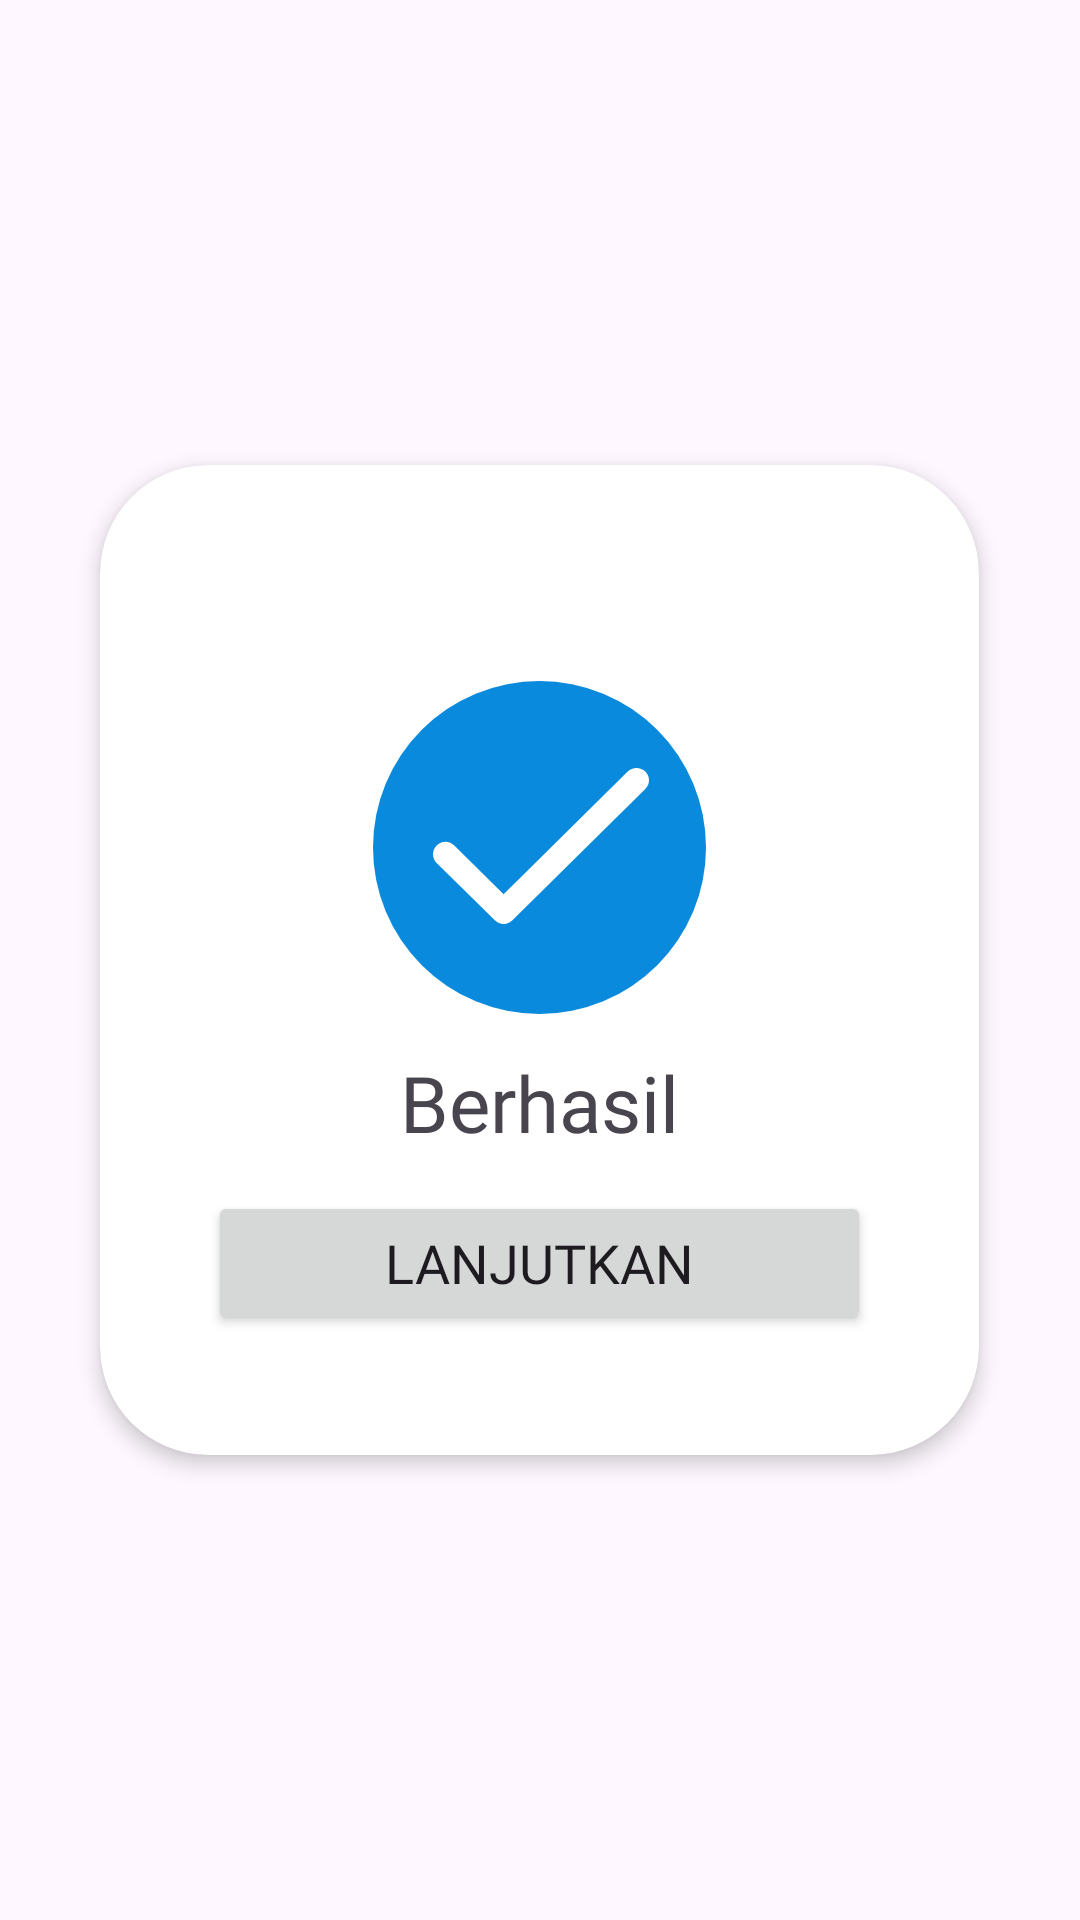

Here is an Android app screen rendered from its layout file. Give the layout XML and the strings, colors and styles it references.
<!-- AndroidManifest.xml: application theme Theme.Wisataja -->
<!-- res/layout/layout_dialog_berhasil.xml -->
<?xml version="1.0" encoding="utf-8"?>
<RelativeLayout xmlns:android="http://schemas.android.com/apk/res/android"
    xmlns:app="http://schemas.android.com/apk/res-auto"
    android:layout_width="wrap_content"
    android:layout_height="wrap_content"
    android:background="@android:color/transparent"
    android:padding="16dp">

    <androidx.cardview.widget.CardView
        android:layout_width="293dp"
        android:layout_height="330dp"
        app:cardCornerRadius="36dp"
        app:cardElevation="4dp"
        android:layout_margin="2dp"
        android:layout_centerHorizontal="true"
        android:layout_centerVertical="true">

        <LinearLayout
            android:layout_width="match_parent"
            android:layout_height="match_parent"
            android:orientation="vertical"
            android:padding="36dp">

            <ImageView
                android:layout_width="111dp"
                android:layout_height="111dp"
                android:layout_gravity="center"
                android:layout_marginTop="36dp"
                android:src="@drawable/berhasil" />

            <TextView
                android:layout_width="wrap_content"
                android:layout_height="wrap_content"
                android:layout_gravity="center"
                android:layout_marginTop="12dp"
                android:fontFamily="@font/inter_bold"
                android:text="Berhasil"
                android:textSize="26sp" />

            <Button
                android:id="@+id/btnConfirm"
                android:layout_width="match_parent"
                android:layout_height="wrap_content"
                android:text="Lanjutkan"
                android:textSize="18sp"
                android:fontFamily="@font/inter_semi_bold"
                android:layout_marginTop="12dp"
                app:cornerRadius="12dp"
                />

        </LinearLayout>
    </androidx.cardview.widget.CardView>
</RelativeLayout>
<!-- resources referenced by this layout -->
<resources>
  <!-- drawable berhasil (drawable) -->
  <vector xmlns:android="http://schemas.android.com/apk/res/android"
      android:width="111dp"
      android:height="111dp"
      android:viewportWidth="111"
      android:viewportHeight="111">
    <path
        android:pathData="M55.5,55.5m-55.5,0a55.5,55.5 0,1 1,111 0a55.5,55.5 0,1 1,-111 0"
        android:fillColor="#0A8ADD"/>
    <path
        android:pathData="M90.77,36.01L46.48,79.79C46.09,80.18 45.64,80.48 45.13,80.69C44.63,80.89 44.09,81 43.54,81C42.99,81 42.45,80.89 41.95,80.69C41.44,80.48 40.98,80.18 40.6,79.79L21.22,60.64C20.83,60.26 20.53,59.8 20.32,59.3C20.11,58.81 20,58.27 20,57.73C20,57.19 20.11,56.66 20.32,56.16C20.53,55.66 20.83,55.21 21.22,54.82C21.6,54.44 22.06,54.14 22.57,53.93C23.07,53.73 23.61,53.62 24.16,53.62C24.71,53.62 25.25,53.73 25.75,53.93C26.26,54.14 26.72,54.44 27.1,54.82L43.54,71.07L84.9,30.2C85.68,29.43 86.74,29 87.84,29C88.94,29 90,29.43 90.78,30.2C91.56,30.98 92,32.02 92,33.11C92,34.2 91.56,35.25 90.78,36.02L90.77,36.01Z"
        android:fillColor="#ffffff"/>
  </vector>
  <style name="Theme.Wisataja" parent="Base.Theme.Wisataja" />
  <style name="Base.Theme.Wisataja" parent="Theme.Material3.DayNight.NoActionBar">
          
           <item name="colorPrimary">@color/primary</item>
      </style>
  <color name="primary">#0A8ADD</color>
</resources>
